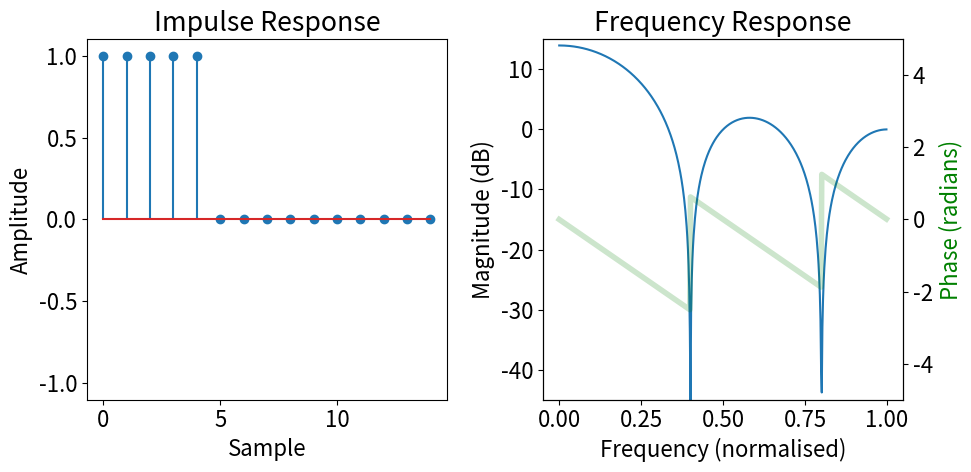

Reproduce this figure in Python. (Note: this script raises an exception after producing the figure.)
import numpy as np
import matplotlib.pyplot as plt
from scipy.signal import freqz

plt.rcParams.update({'font.size': 16})

# Define the order of the running sum filter
order = 5

# Create the impulse response of the running sum filter
impulse_response_even = np.concatenate((np.ones(order), np.zeros(order*2)))
impulse_response_odd = np.concatenate((np.ones(2), [0], -1*np.ones(2),  np.zeros(order*2)))
impulse_response_asym = np.concatenate((np.ones(3), -1*np.ones(2), np.zeros(order*2)))

# Compute the frequency response of the running sum filter
w, h_even = freqz(impulse_response_even)
w, h_odd = freqz(impulse_response_odd)
w, h_asym = freqz(impulse_response_asym)

# Plot the impulse response even
plt.figure(figsize=(10, 5))

ax = plt.subplot(1, 2, 1)
plt.stem(impulse_response_even)
plt.title('Impulse Response')
plt.xlabel('Sample')
plt.ylabel('Amplitude')
ax.set_ylim([-1.1, 1.1])

# Plot the frequency response
ax_tf = plt.subplot(1, 2, 2)
plt.plot(w/np.pi, 20 * np.log10(abs(h_even)))
plt.title('Frequency Response')
plt.xlabel('Frequency (normalised)')
plt.ylabel('Magnitude (dB)')
ax_tf.set_ylim([-45, 15])

# Create a mirrored axis for phase response
ax_phase = plt.gca().twinx()
angles = (np.angle(h_even))
ax_phase.plot(w/np.pi, angles, 'g', label='Phase (radians)', alpha=.2, lw=4)
ax_phase.set_ylabel('Phase (radians)', color='g')
ax_phase.set_ylim([-5, 5])

plt.tight_layout()
plt.savefig('../pics/lecture_08_rs_time_freq_even.svg', transparent=True)

# Show the plots

plt.show()



# Plot the impulse response odd
plt.figure(figsize=(10, 5))

ax = plt.subplot(1, 2, 1)
plt.stem(impulse_response_odd)
plt.title('Impulse Response')
plt.xlabel('Sample')
plt.ylabel('Amplitude')
ax.set_ylim([-1.1, 1.1])

# Plot the frequency response
ax_tf = plt.subplot(1, 2, 2)
plt.plot(w/np.pi, 20 * np.log10(abs(h_odd)))
plt.title('Frequency Response')
plt.xlabel('Frequency (normalised)')
plt.ylabel('Magnitude (dB)')
ax_tf.set_ylim([-45, 15])

# Create a mirrored axis for phase response
ax_phase = plt.gca().twinx()
angles = (np.angle(h_odd))
ax_phase.plot(w/np.pi, angles, 'g', label='Phase (radians)', alpha=.2, lw=4)
ax_phase.set_ylabel('Phase (radians)', color='g')
ax_phase.set_ylim([-5, 5])

plt.tight_layout()
plt.savefig('../pics/lecture_08_rs_time_freq_odd.svg', transparent=True)

# Show the plots
plt.show()


# Plot the impulse response asymm
plt.figure(figsize=(10, 5))

ax = plt.subplot(1, 2, 1)
plt.stem(impulse_response_asym)
plt.title('Impulse Response')
plt.xlabel('Sample')
plt.ylabel('Amplitude')
ax.set_ylim([-1.1, 1.1])

# Plot the frequency response
ax_tf = plt.subplot(1, 2, 2)
plt.plot(w/np.pi, 20 * np.log10(abs(h_asym)))
plt.title('Frequency Response')
plt.xlabel('Frequency (normalised)')
plt.ylabel('Magnitude (dB)')
ax_tf.set_ylim([-45, 15])

# Create a mirrored axis for phase response
ax_phase = plt.gca().twinx()
angles = (np.angle(h_asym))
ax_phase.plot(w/np.pi, angles, 'g', label='Phase (radians)', alpha=.2, lw=4)
ax_phase.set_ylabel('Phase (radians)', color='g')
ax_phase.set_ylim([-5, 5])


plt.tight_layout()
plt.savefig('../pics/lecture_08_rs_time_freq_asym.svg', transparent=True)

# Show the plots
plt.show()


